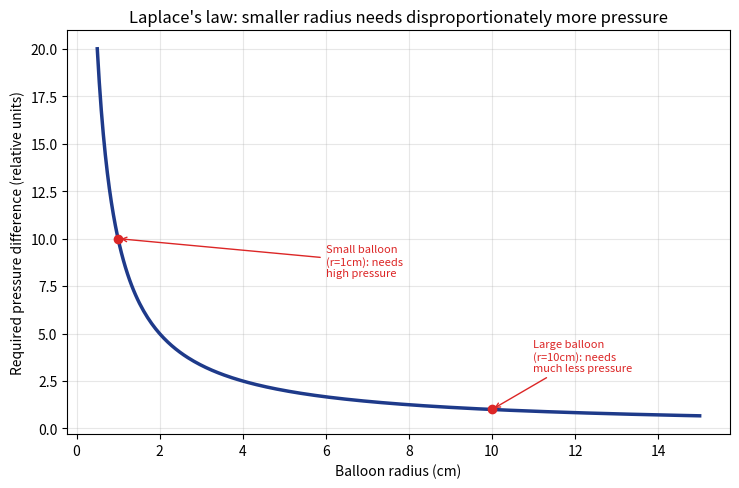

The script that saved this image: (Note: this script raises an exception after producing the figure.)
"""
記事「風船はなぜ膨らませ始めが一番大変なの？」用のシミュレーション画像を生成する。
ラプラスの法則 ΔP = 2*gamma/r に基づき、風船の半径が小さいほど
必要な圧力が大きくなることを可視化する。
"""

import numpy as np
import matplotlib

matplotlib.use("Agg")
import matplotlib.pyplot as plt

OUT_DIR = "public/assets/simulations"

gamma = 0.05  # 膜の張力(例示的な値)

r = np.linspace(0.005, 0.15, 300)  # メートル
delta_P = 2 * gamma / r

fig, ax = plt.subplots(figsize=(7.5, 5), dpi=150)
ax.plot(r * 100, delta_P, color="#1e3a8a", linewidth=2.5)

r_small = 0.01
r_large = 0.1
ax.scatter([r_small * 100, r_large * 100], [2 * gamma / r_small, 2 * gamma / r_large],
           color="#dc2626", zorder=5)
ax.annotate(f"Small balloon\n(r=1cm): needs\nhigh pressure",
            xy=(r_small * 100, 2 * gamma / r_small), xytext=(6, 8),
            arrowprops=dict(arrowstyle="->", color="#dc2626"), fontsize=8, color="#dc2626")
ax.annotate(f"Large balloon\n(r=10cm): needs\nmuch less pressure",
            xy=(r_large * 100, 2 * gamma / r_large), xytext=(11, 3),
            arrowprops=dict(arrowstyle="->", color="#dc2626"), fontsize=8, color="#dc2626")

ax.set_xlabel("Balloon radius (cm)")
ax.set_ylabel("Required pressure difference (relative units)")
ax.set_title("Laplace's law: smaller radius needs disproportionately more pressure")
ax.grid(alpha=0.3)

fig.tight_layout()
fig.savefig(f"{OUT_DIR}/balloon_laplace_pressure.png")
plt.close(fig)

print("done")
